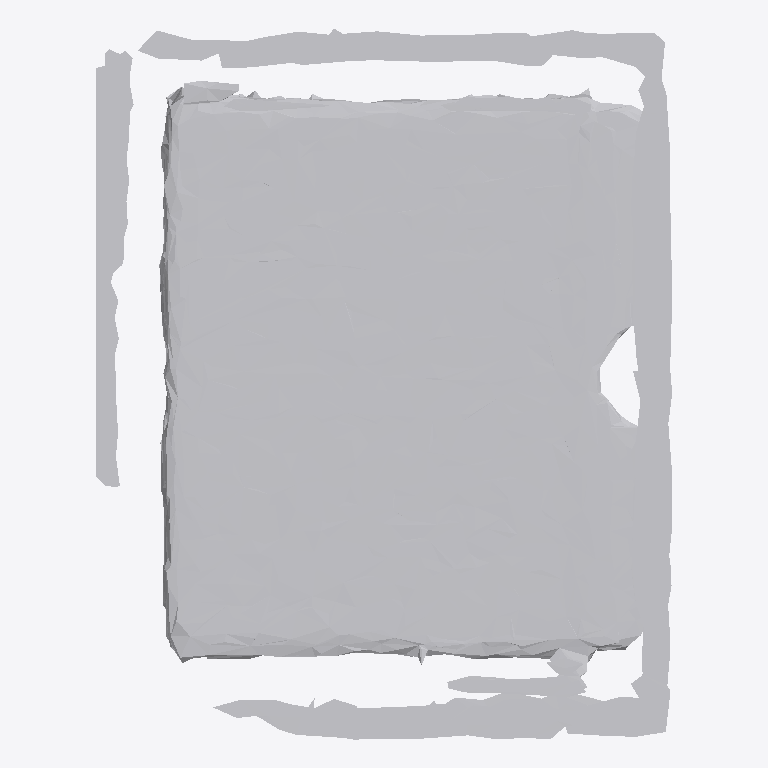
Plan cut of the same IFC building model at storey 'Ground Floor' (level 0.00 m, cut at 1.40 m), seen from above with north up, elements coloured by IFC class: 1 other element (light grey). No cut surface shows.
Extent 0.500 m × 0.617 m × 0.060 m (x, y, z). Storeys (1): Ground Floor at 0.00 m. Elements (1): 1 IfcFurniture.

HEADER;
FILE_DESCRIPTION(('ViewDefinition [CoordinationView]'),'2;1');
FILE_NAME('','2026-07-11T06:47:57',(''),(''),'IfcOpenShell 0.8.0','IfcOpenShell 0.8.0','');
FILE_SCHEMA(('IFC4'));
ENDSEC;
DATA;
#17=IFCPROJECT('2Oyvslmxf1fvL3aAkbWn2L',#5,'Office Project',$,$,$,$,(#15),#10);
#20=IFCSITE('218fZEWUj24BEf8Pp0xXv_',#5,'Site',$,$,#19,$,$,.ELEMENT.,$,$,$,$,$);
#22=IFCBUILDING('0ulKMdKQ98TQWdFx7u7LGf',#5,'Building',$,$,#21,$,$,.ELEMENT.,$,$,$);
#24=IFCBUILDINGSTOREY('1FWYSNutXBzhrHVcqkHn_y',#5,'Ground Floor',$,$,#23,$,$,.ELEMENT.,0.0);
#35=IFCFURNITURE('2Xui0$sJT6NQaKQjJU7pTG',#5,'Picture Frame',$,$,#34,#31,$,$);
ENDSEC;
